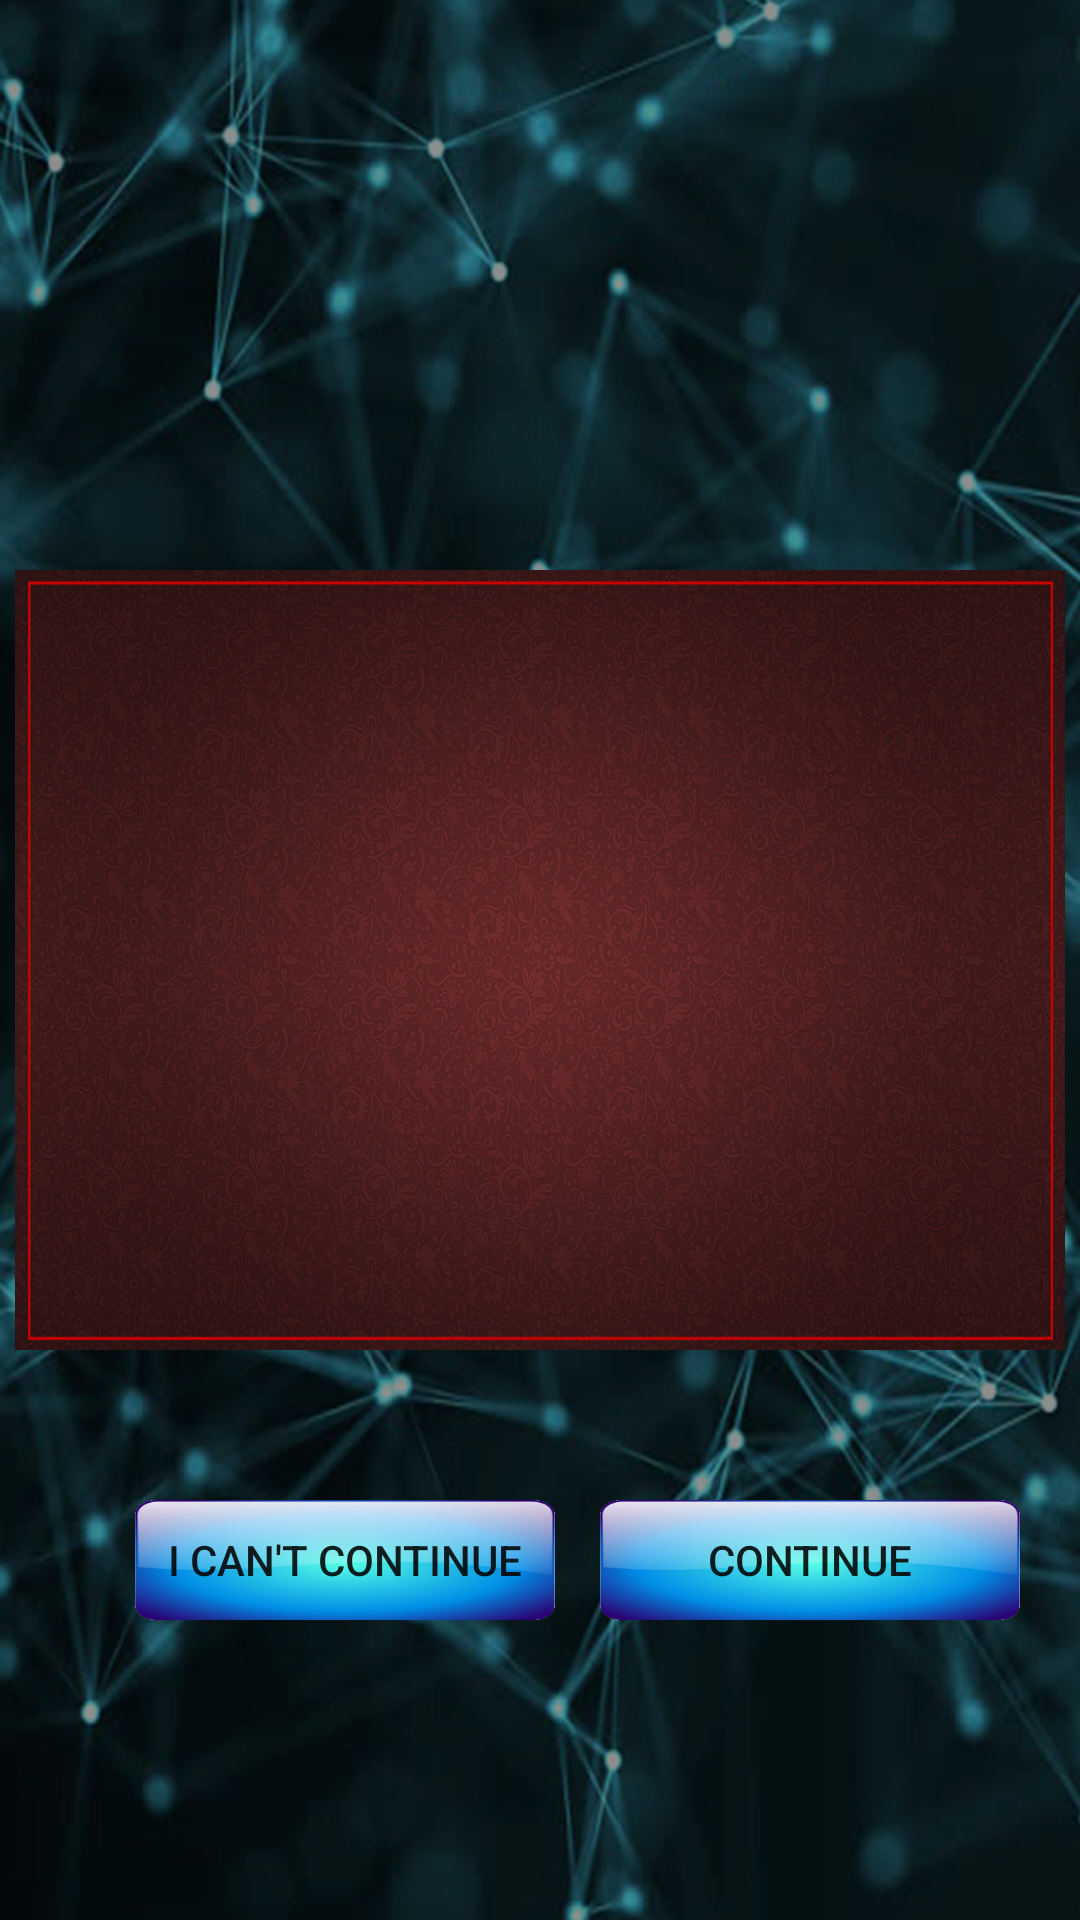

Reconstruct the res/layout file that produces this screen, plus the resources it refers to.
<!-- AndroidManifest.xml: application theme AppTheme -->
<!-- res/layout/activity_rewards_won.xml -->
<?xml version="1.0" encoding="utf-8"?>
<android.support.constraint.ConstraintLayout xmlns:android="http://schemas.android.com/apk/res/android"
    xmlns:app="http://schemas.android.com/apk/res-auto"
    xmlns:tools="http://schemas.android.com/tools"
    android:layout_width="match_parent"
    android:layout_height="match_parent"
    tools:context="com.inc.game.memoryTestGame.rewards_won">
    <RelativeLayout
        android:layout_width="wrap_content"
        android:layout_height="wrap_content"
        android:background="@drawable/bg1"
        android:clipToPadding="false"
        android:orientation="vertical"
        android:paddingBottom="4dp"
        app:layout_constraintLeft_toLeftOf="parent"
        app:layout_constraintRight_toRightOf="parent"
        app:layout_constraintHorizontal_bias="0.0"
        app:layout_constraintBottom_toBottomOf="parent"
        app:layout_constraintTop_toTopOf="parent"
        app:layout_constraintVertical_bias="1.0">
        <ImageView
            android:layout_width="wrap_content"
            android:layout_height="wrap_content"
            android:layout_centerHorizontal="true"
            android:layout_marginTop="30dp"
            android:src="@drawable/happy" />

        <TextView
            android:id="@+id/won"
            android:layout_width="350dp"
            android:layout_height="260dp"
            android:background="@drawable/c_bg"
            android:layout_centerHorizontal="true"
            android:layout_centerVertical="true"
            android:gravity="center"
            android:textColor="#FFFFFF"
            android:textSize="20sp" />

        <Button
            android:id="@+id/i_cant_continue"
            android:layout_width="140dp"
            android:layout_height="40dp"
            android:background="@drawable/button_bg"
            android:layout_marginTop="500dp"
            android:layout_marginLeft="45dp"
            android:text="I can't continue"
            android:onClick="i_cant_continue_ButtonFunction" />
        <Button
            android:id="@+id/go_continue"
            android:layout_width="140dp"
            android:layout_height="40dp"
            android:background="@drawable/button_bg"
            android:layout_marginTop="500dp"
            android:layout_marginLeft="200dp"
            android:text="Continue"
            android:onClick="go_continue_ButtonFunction" />

    </RelativeLayout>

</android.support.constraint.ConstraintLayout>
<!-- resources referenced by this layout -->
<resources>
  <!-- drawable bg1: jpg bitmap (drawable, 364041 bytes) -->
  <!-- drawable button_bg: png bitmap (drawable, 34128 bytes) -->
  <!-- drawable c_bg: jpg bitmap (drawable, 531419 bytes) -->
  <style name="AppTheme" parent="Theme.AppCompat.Light.NoActionBar">
          
          <item name="colorPrimary">@color/colorPrimary</item>
          <item name="colorPrimaryDark">@color/colorPrimaryDark</item>
          <item name="colorAccent">@color/colorAccent</item>
      </style>
  <color name="colorPrimary">#3F51B5</color>
  <color name="colorPrimaryDark">#303F9F</color>
  <color name="colorAccent">#FF4081</color>
</resources>
